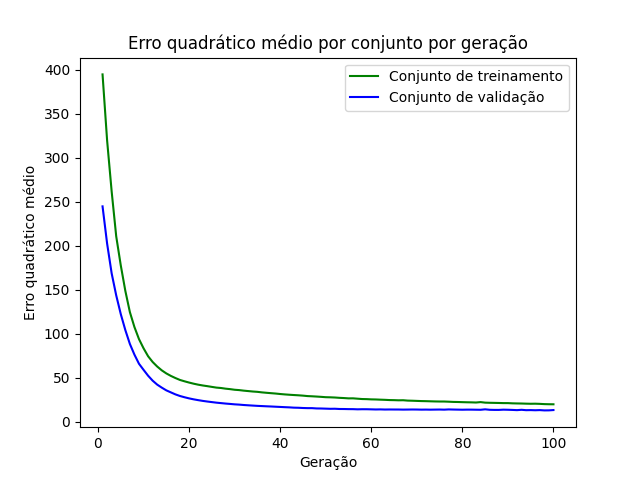

The file beside this chart, header and first rows:
epoch, loss_train, loss_val
1, 394.9, 244.9
2, 320, 202.8
3, 261.9, 168.8
4, 210.9, 143.8
5, 177.9, 122.5
6, 149, 104.4
7, 124.8, 88.57
8, 107.8, 76.43
9, 94.08, 66.05
10, 83.65, 59.15
11, 74.61, 52.47
12, 68.06, 46.82
13, 62.89, 42.33
14, 58.56, 38.92
15, 55.07, 35.81
16, 52.23, 33.5
17, 49.81, 31.23
18, 47.63, 29.39
19, 46.09, 27.97
20, 44.67, 26.69
21, 43.38, 25.61
22, 42.27, 24.68
23, 41.36, 23.84
24, 40.59, 23.12
25, 39.75, 22.46
26, 38.94, 21.83
27, 38.49, 21.32
28, 37.74, 20.81
29, 37.2, 20.38
30, 36.49, 19.92
31, 36.1, 19.6
32, 35.48, 19.16
33, 34.99, 18.82
34, 34.49, 18.5
35, 34.12, 18.18
36, 33.51, 17.94
37, 33.04, 17.69
38, 32.61, 17.47
39, 32.19, 17.21
40, 31.66, 16.96
41, 31.21, 16.7
42, 30.83, 16.48
43, 30.5, 16.15
44, 30.2, 16.02
45, 29.81, 15.76
46, 29.31, 15.6
47, 29.06, 15.6
48, 28.76, 15.25
49, 28.42, 15.18
50, 28.03, 15.02
51, 27.9, 14.84
52, 27.68, 14.91
53, 27.32, 14.64
54, 27.06, 14.6
55, 26.71, 14.48
56, 26.74, 14.45
57, 26.33, 14.25
58, 25.94, 14.37
59, 25.83, 14.35
60, 25.57, 14.23
... 40 more rows
